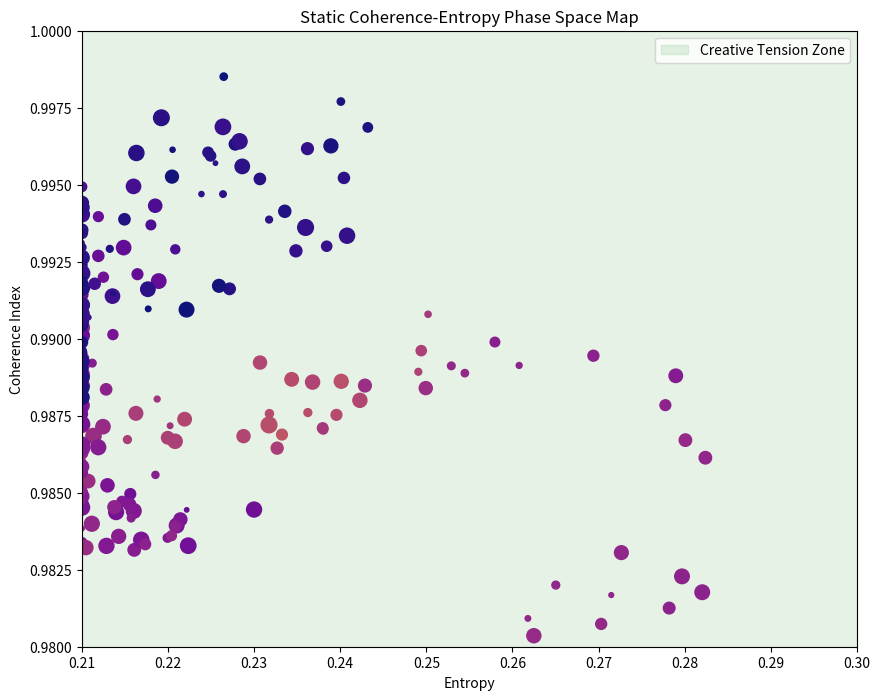

Recreate this plot in Python.

"""
Nature's Wisdom Bloom - Static High-Resolution Phase Space Frame
IntentSim Framework Visualization
This script generates a high-quality static frame of the
Dynamic Coherence-Entropy Phase Space Map for export.
"""

import numpy as np
import matplotlib.pyplot as plt

# Simulated data
np.random.seed(42)
steps = 200
entropy = np.clip(np.cumsum(np.random.randn(steps) * 0.005) + 0.26, 0.21, 0.30)
coherence = np.clip(np.cumsum(np.random.randn(steps) * 0.001) + 0.98, 0.98, 1.0)
complexity = np.clip(np.cumsum(np.random.randn(steps) * 0.002) + 0.94, 0.90, 1.00)
memory_inversions = np.random.randint(0, 60, steps)

fig, ax = plt.subplots(figsize=(10, 8))
sc = ax.scatter(entropy, coherence, s=memory_inversions * 2 + 10, 
                 c=complexity, cmap='plasma', vmin=0.90, vmax=1.00)
ax.set_xlim(0.21, 0.30)
ax.set_ylim(0.98, 1.0)
ax.set_xlabel("Entropy")
ax.set_ylabel("Coherence Index")
ax.set_title("Static Coherence-Entropy Phase Space Map")

ax.axvspan(0.21, 0.30, color='green', alpha=0.1, label="Creative Tension Zone")
ax.legend()

# Save high-res static frame
plt.savefig("IntentSim_Static_Phase_Space_Frame.png", dpi=300, facecolor='white')
plt.show()
